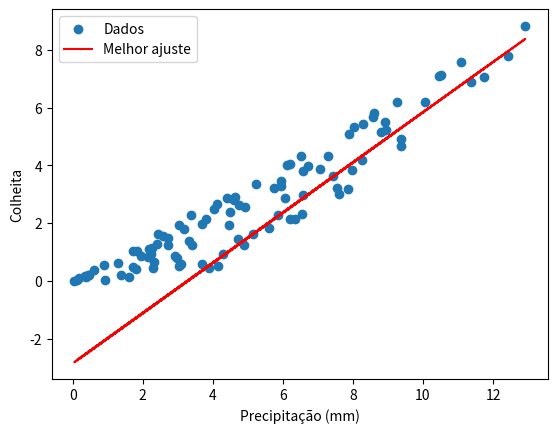

The matplotlib source for this figure:
import numpy as np
import matplotlib.pyplot as plt

# Gerando os dados de chuva e colheita
desvio = np.random.random(size=100)

mm_chuva = np.arange(50, 150)
mm_chuva = mm_chuva * (desvio * 0.10)

colheita = np.arange(3, 103)
colheita = colheita * (desvio * 0.10)

# Função para calcular o custo (erro quadrático médio)
def calcular_custo(X, Y, B, W):
    Y_pred = B + W * X
    custo = np.mean((Y - Y_pred) ** 2)
    return custo

# Tentativas para encontrar os melhores valores de B e W
melhor_custo = float('inf')
melhor_B = None
melhor_W = None

# Tentativas
for _ in range(10):
    # Gerando valores aleatórios para B e W
    B = np.random.uniform(-10, 10)
    W = np.random.uniform(-1, 1)

    # Calculando o custo
    custo = calcular_custo(mm_chuva, colheita, B, W)

    # Verificando se este é o melhor custo
    if custo < melhor_custo:
        melhor_custo = custo
        melhor_B = B
        melhor_W = W

# Resultados
print(f'Melhor custo: {melhor_custo}')
print(f'Melhor B: {melhor_B}')
print(f'Melhor W: {melhor_W}')

# Plotando os dados e a linha de melhor ajuste
plt.scatter(mm_chuva, colheita, label='Dados')
Y_pred_final = melhor_B + melhor_W * mm_chuva
plt.plot(mm_chuva, Y_pred_final, color='red', label='Melhor ajuste')
plt.xlabel('Precipitação (mm)')
plt.ylabel('Colheita')
plt.legend()
plt.show()
